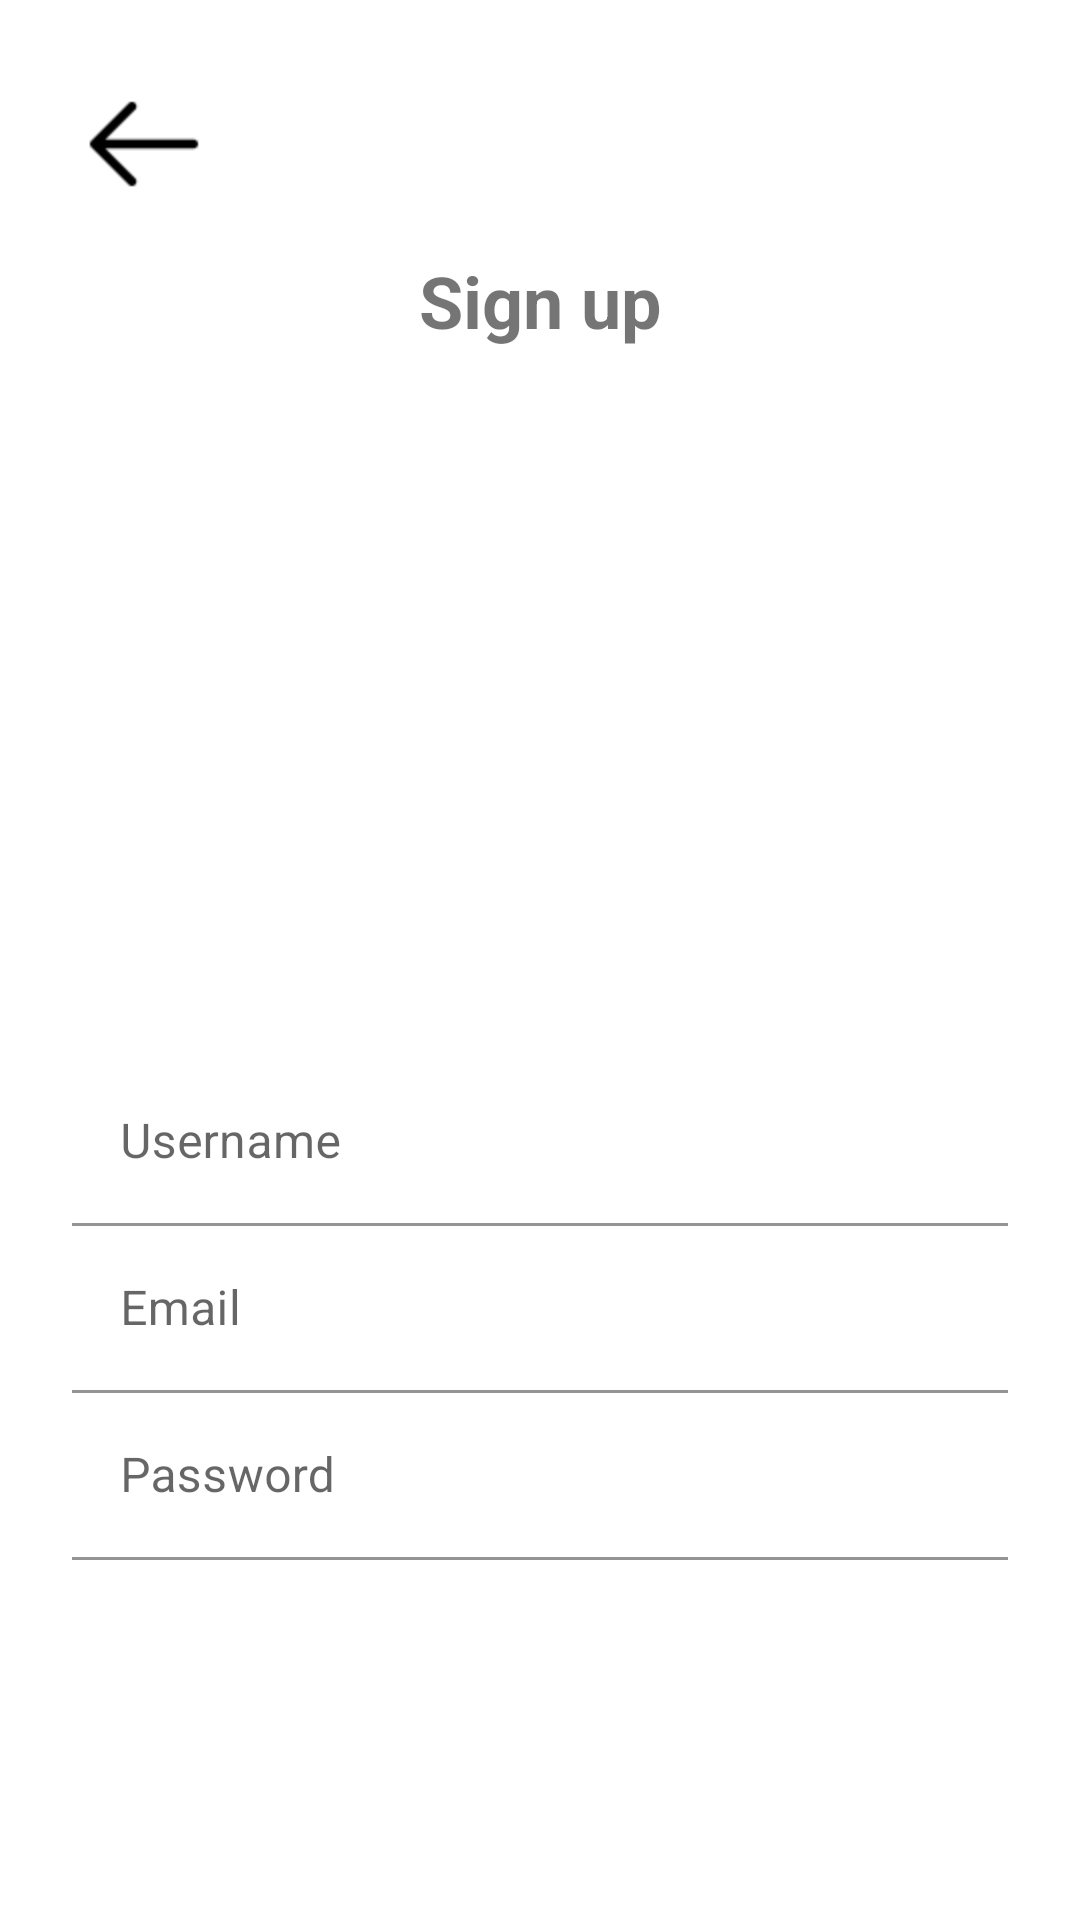

Write the Android layout XML for this screen, with the resource values it uses.
<!-- AndroidManifest.xml: application theme Theme.Aurora -->
<!-- res/layout/activity_main.xml -->
<?xml version="1.0" encoding="utf-8"?>
<androidx.constraintlayout.widget.ConstraintLayout xmlns:android="http://schemas.android.com/apk/res/android"
    xmlns:app="http://schemas.android.com/apk/res-auto"
    xmlns:tools="http://schemas.android.com/tools"
    android:layout_width="match_parent"
    android:layout_height="match_parent"
    android:background="@android:color/transparent"
    tools:context=".MainActivity">

    <LinearLayout
        android:layout_width="match_parent"
        android:layout_height="match_parent"
        android:orientation="vertical"
        app:layout_constraintBottom_toBottomOf="parent"
        app:layout_constraintEnd_toEndOf="parent"
        app:layout_constraintStart_toStartOf="parent"
        app:layout_constraintTop_toTopOf="parent">

        <androidx.constraintlayout.widget.ConstraintLayout
            android:layout_width="match_parent"
            android:layout_height="match_parent">

            <ImageView
                android:id="@+id/imageView"
                android:layout_width="wrap_content"
                android:layout_height="wrap_content"
                android:layout_marginStart="24dp"
                android:layout_marginTop="24dp"
                android:src="@drawable/arrow_left"
                app:layout_constraintStart_toStartOf="parent"
                app:layout_constraintTop_toTopOf="parent" />

            <com.google.android.material.textfield.TextInputLayout
                android:id="@+id/text_username"
                android:layout_width="match_parent"
                android:layout_height="wrap_content"
                android:layout_marginStart="24dp"
                android:layout_marginEnd="24dp"
                android:background="@android:color/transparent"
                app:layout_constraintBottom_toTopOf="@+id/text_email"
                app:layout_constraintEnd_toEndOf="parent"
                app:layout_constraintStart_toStartOf="parent">

                <com.google.android.material.textfield.TextInputEditText
                    android:layout_width="match_parent"
                    android:layout_height="wrap_content"
                    android:background="@android:color/transparent"
                    android:hint="@string/hint_username"
                    android:inputType="text"
                    android:singleLine="true" />
            </com.google.android.material.textfield.TextInputLayout>

            <com.google.android.material.textfield.TextInputLayout
                android:id="@+id/text_email"
                android:layout_width="match_parent"
                android:layout_height="wrap_content"
                android:layout_marginStart="24dp"
                android:layout_marginEnd="24dp"
                android:background="@android:color/transparent"
                app:layout_constraintBottom_toTopOf="@+id/text_password"
                app:layout_constraintEnd_toEndOf="parent"
                app:layout_constraintStart_toStartOf="parent">

                <com.google.android.material.textfield.TextInputEditText
                    android:layout_width="match_parent"
                    android:layout_height="wrap_content"
                    android:background="@android:color/transparent"
                    android:hint="@string/hint_email"
                    android:inputType="text|textEmailAddress"
                    android:singleLine="true" />
            </com.google.android.material.textfield.TextInputLayout>

            <com.google.android.material.textfield.TextInputLayout
                android:id="@+id/text_password"
                android:layout_width="match_parent"
                android:layout_height="wrap_content"
                android:layout_marginStart="24dp"
                android:layout_marginEnd="24dp"
                android:layout_marginBottom="24dp"
                android:background="@android:color/transparent"
                app:layout_constraintBottom_toTopOf="@+id/btn_signup"
                app:layout_constraintEnd_toEndOf="parent"
                app:layout_constraintStart_toStartOf="parent">

                <com.google.android.material.textfield.TextInputEditText
                    android:layout_width="match_parent"
                    android:layout_height="wrap_content"
                    android:background="@android:color/transparent"
                    android:hint="@string/hint_password"
                    android:inputType="text|textPassword"
                    android:singleLine="true" />

            </com.google.android.material.textfield.TextInputLayout>

            <Button
                android:id="@+id/btn_signup"
                style="@style/Widget.MaterialComponents.Button"
                android:layout_width="0dp"
                android:layout_height="wrap_content"
                android:layout_marginStart="24dp"
                android:layout_marginEnd="24dp"
                android:layout_marginBottom="48dp"
                android:text="@string/btn_signup"
                app:layout_constraintBottom_toBottomOf="parent"
                app:layout_constraintEnd_toEndOf="parent"
                app:layout_constraintStart_toStartOf="parent" />

            <TextView
                android:id="@+id/textView"
                android:layout_width="wrap_content"
                android:layout_height="wrap_content"
                android:layout_marginTop="84dp"
                android:text="@string/title_signup"
                android:textSize="24sp"
                android:textStyle="bold"
                app:layout_constraintEnd_toEndOf="parent"
                app:layout_constraintStart_toStartOf="parent"
                app:layout_constraintTop_toTopOf="parent" />

        </androidx.constraintlayout.widget.ConstraintLayout>
    </LinearLayout>
</androidx.constraintlayout.widget.ConstraintLayout>
<!-- resources referenced by this layout -->
<resources>
  <!-- drawable arrow_left: png bitmap (drawable-hdpi, 471 bytes) -->
  <string name="btn_signup">Create account</string>
  <string name="hint_email">Email</string>
  <string name="hint_password">Password</string>
  <string name="hint_username">Username</string>
  <string name="title_signup">Sign up</string>
  <style name="Theme.Aurora" parent="Base.Theme.Aurora" />
  <style name="Base.Theme.Aurora" parent="Theme.MaterialComponents.DayNight.NoActionBar">
          
      </style>
</resources>
